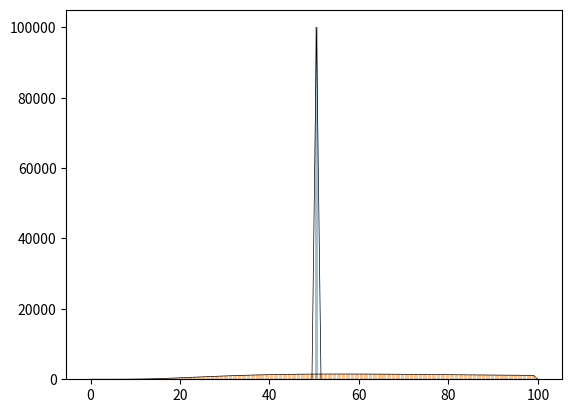

Recreate this plot in Python.
#!/usr/bin/env python3
# -*- coding: utf-8 -*-

"""
Created on Thu Oct 4 12:50:31 2019

[redacted]
"""


# import numpy as np
import matplotlib.pyplot as plt
import random
import math
import numpy as np

# basic settings
num_levels = 100 # number of salary levels
num_agents = 100000
# num_classes = 5
num_classes = 1
# parameter init mode, either 'constant' or 'random'
mode = 'random'
# utility function choice, either 'log' or 'sqrt'
utility_function = 'log'

# standard dev. under random mode
sigma_alpha = 0.5
sigma_beta = 0.05
sigma_gamma = 0.05

# parameters for each agent
agent_alpha_list = np.zeros(num_agents)
agent_beta_list = np.zeros(num_agents)
agent_gamma_list = np.zeros(num_agents)

# parameters for each class
# N_list = [0.5, 0.3, 0.15, 0.03, 0.02] # class composition of whole population
# alpha_list = [93.4, 95.8, 97, 99, 100]
# beta_list = [3.87, 3.67, 3.67, 3.67, 4]
# gamma_list = [2.17, 4.34, 4.34, 4.34, 1]


N_list = [1]
alpha_list = [93.4]
beta_list = [3.87]
gamma_list = [2.17]

#Tax Brackets
# tax_rate = [1-0,1-.32,1-.52,1-.57]
tax_rate = [.1]







# for level -> salary value
s_min = 20000.0
s_max = 3000000.0

# stopping conditions
epsilon = 10
epoch_max = 100


# === DO NOT MODIFY THIS  ===
count_levels_list = np.zeros((num_levels, num_classes)) # number of agents by level and class
count_levels_combined = np.zeros(num_levels) # number of all agents by level
agent_levels_list = np.zeros(num_agents) # which level the agent is at
agent_classes_list = np.zeros(num_agents) # which level the agent belongs to


# level -> salary value
def level_to_salary(x):
    return s_min + (s_max - s_min) / (num_levels - 1) * (x - 1)



# initialze global variables, including classes and parameter lists
def setup():
    # assign each agent to a class
    agent_classes_list[:] = np.random.choice(num_classes, num_agents, p=N_list)

    mean = num_levels / 2
    for i in range(num_agents):
        r = int(round(mean)) # all agents start at the mean level
        c = int(round(agent_classes_list[i]))
        count_levels_list[r, c] += 1
        count_levels_combined[r] += 1
        agent_levels_list[i] = r

        if mode == 'constant':
            agent_alpha_list[i] = alpha_list[c]
            agent_beta_list[i] = beta_list[c]
            agent_gamma_list[i] = gamma_list[c]
        else:
            agent_alpha_list[i] = np.random.normal(alpha_list[c], sigma_alpha, 1)
            agent_beta_list[i] = np.random.normal(beta_list[c], sigma_beta, 1)
            agent_gamma_list[i] = np.random.normal(gamma_list[c], sigma_gamma, 1)



# simulate for one round and return the least square difference of count change
def turtle():
    # make a copy for later comparisons
    count_levels_combined_copy = count_levels_combined.copy()

    # Generate random array
    level_target_arr = np.random.randint(0, num_levels - 1, size=num_agents)
    level_self_arr = np.round(agent_levels_list).astype(int)
    c_arr = np.round(agent_classes_list).astype(int)


    level_target_arr_plus_one = level_target_arr + 1
    level_self_arr_plus_one = level_self_arr + 1

    s_target_arr =np.apply_along_axis(level_to_salary, 0, level_target_arr_plus_one)
    s_self_arr =np.apply_along_axis(level_to_salary, 0, level_self_arr_plus_one)




    # log utility functions with out third/competition term
    #Calculate after tax target
    length_of_range = (num_levels + 1) / len(tax_rate)


    target_tax_bracket_arr = level_target_arr / length_of_range
    target_tax_bracket_arr = np.floor(target_tax_bracket_arr)



    self_tax_bracket_arr = level_self_arr / length_of_range
    self_tax_bracket_arr = np.floor(self_tax_bracket_arr)



    s_target_tax_rate_arr = np.array(tax_rate)[target_tax_bracket_arr.astype(int)]
    s_self_tax_rate_arr = np.array(tax_rate)[self_tax_bracket_arr.astype(int)]

    s_target_after_tax_arr = np.multiply(s_target_arr, s_target_tax_rate_arr)
    s_self_after_tax_arr = np.multiply(s_self_arr,s_self_tax_rate_arr)
    s_target_arr = s_target_after_tax_arr
    s_self_arr =s_self_after_tax_arr



    log_utility_payoff_target_alpha = np.multiply(agent_alpha_list, np.log(s_target_arr))
    log_utility_payoff_target_beta = np.multiply(agent_beta_list, np.power(np.log(s_target_arr),2))
    log_utility_payoff_target_a_b = np.subtract(log_utility_payoff_target_alpha, log_utility_payoff_target_beta)

    log_utility_payoff_self_alpha = np.multiply(agent_alpha_list, np.log(s_self_arr))
    log_utility_payoff_self_beta = np.multiply(agent_beta_list, np.power(np.log(s_self_arr), 2))
    log_utility_payoff_self_a_b = np.subtract(log_utility_payoff_self_alpha, log_utility_payoff_self_beta)







    for i in range(num_agents):
        # # pick a random level as target
        # r = random.randint(0, num_levels - 1)
        #
        # c = int(round(agent_classes_list[i]))
        #
        # # find levels
        # level_target = r
        # level_self = int(round(agent_levels_list[i]))



        # # calculate salaries
        # s_target = level_to_salary(level_target + 1)
        # s_self = level_to_salary(level_self + 1)

        level_target = level_target_arr[i]
        level_self = level_self_arr[i]


        s_target = s_target_arr[i]
        s_self = s_self_arr[i]

        # Tax
        # length_of_range = (num_levels + 1) / len(tax_rate)
        # target_tax_bracket = math.floor(level_target / length_of_range)
        # self_tax_bracket = math.floor(level_self / length_of_range)

        # s_target_after_tax = s_target * tax_rate[target_tax_bracket]
        # s_self_after_tax = s_self * tax_rate[self_tax_bracket]
        #
        # s_target = s_target_after_tax
        # s_self = s_self_after_tax
        c = c_arr[i]

        # Note: agents should make decisions one by one, not all at once as
        # previously programmed. Otherwise, the program will produce wrong
        # results. Thus, we use count_levels_combined_copy instead of
        # count_levels_combined.
        num_target = count_levels_combined_copy[level_target]
        num_self = count_levels_combined_copy[level_self]

        alpha, beta, gamma = agent_alpha_list[i], agent_beta_list[i], agent_gamma_list[i]

        # target utility & current utility
        if utility_function == 'log':
            # payoff_target = alpha * math.log(s_target)
            # payoff_target = log_utility_payoff_target_alpha[i]
            # payoff_target -= beta * math.log(s_target) ** 2
            # payoff_target -= log_utility_payoff_target_beta[i]
            payoff_target = log_utility_payoff_target_a_b[i]
            payoff_target -= gamma * math.log(num_target + 1.0 / num_agents)

            # payoff_self = alpha * math.log(s_self)
            # payoff_self = log_utility_payoff_self_alpha[i]
            # payoff_self -= beta * math.log(s_self) ** 2
            # payoff_self -= log_utility_payoff_self_beta[i]
            payoff_self = log_utility_payoff_self_a_b[i]
            payoff_self -= gamma * math.log(num_self + 1.0 / num_agents)
        else:
            payoff_target = alpha * math.sqrt(s_target)
            payoff_target -= beta * math.sqrt(s_target) ** 2
            payoff_target -= gamma * math.log(num_target + 1.0 / num_agents)

            payoff_self = alpha * math.sqrt(s_self)
            payoff_self -= beta * math.sqrt(s_self) ** 2
            payoff_self -= gamma * math.log(num_self + 1.0 / num_agents)

        if payoff_target > payoff_self:
            # move agent from self to target
            count_levels_list[level_self, c] -= 1
            count_levels_combined_copy[level_self] -= 1
            count_levels_list[level_target, c] += 1
            count_levels_combined_copy[level_target] += 1
            agent_levels_list[i] = level_target

    # calculate the least square difference of count change
    loss = sum((count_levels_combined_copy - count_levels_combined) ** 2)

    # update state variable(s)
    count_levels_combined[:] = count_levels_combined_copy[:]

    return loss


# show the agent distributions on a plot
def plot():
    x = np.linspace(0, num_levels, num_levels)
    for i in range(num_classes):
        #plt.plot(x, count_levels_list[:, i], marker='') # just a different style
        plt.bar(x, count_levels_list[:, i], alpha=0.45)

    # Uncomment the line below to show a curve of all classes combined.
    plt.plot(x, count_levels_combined, label="total", marker='', color='black', linewidth=0.5)

    plt.show()


if __name__ == '__main__':
    setup()
    print("Started... ")
    plot() #initial

    import time
    start_time = time.time()
    loss = epsilon + 1
    epoch = 0
    while loss > epsilon and epoch < epoch_max:
        loss = turtle()
        print("Epoch " + str(epoch) + " Loss: " + str(loss))
        epoch += 1

    plot()
    print("Converged after " + str(epoch) + " epoches. ")
    print("--- %s seconds ---" % (time.time() - start_time))